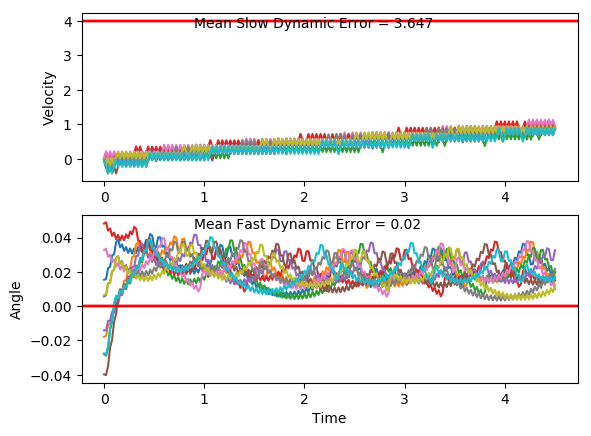

The file beside this chart, header and first rows:
x, xdot, theta, thetadot, x, xdot, theta, thetadot, x.1, xdot.1, theta.1, thetadot.1, x.1.1, xdot.1.1, theta.1.1, thetadot.1.1, x.1.1.1, xdot.1.1.1, theta.1.1.1, thetadot.1.1.1, x.1.1.1.1, xdot.1.1.1.1, theta.1.1.1.1, thetadot.1.1.1.1
-16.0, -0.02391, -0.02754, -0.04251, -16.0, 0.01435, 0.006566, 0.02437, -16.0, -0.02947, 0.005644, 0.03334, -16.0, 0.03115, 0.03269, 0.04178, -16.0, -0.03103, -0.03979, -0.02055, -16.0, 0.04045, -0.01409, -0.004279
-16, -0.2186, -0.02839, 0.2414, -16, -0.1809, 0.007054, 0.3191, -16, -0.2247, 0.006311, 0.3278, -16, 0.2258, 0.03353, -0.2404, -16, -0.2256, -0.0402, 0.2593, -16, -0.1545, -0.01418, 0.2839
-16, -0.4133, -0.02357, 0.5249, -16, 0.01415, 0.01344, 0.02867, -16.01, -0.02964, 0.01287, 0.03712, -15.99, 0.03021, 0.02872, 0.06266, -16.01, -0.4201, -0.03501, 0.5391, -16, 0.04085, -0.008499, -0.0132
-16.01, -0.2179, -0.01307, 0.2249, -16, -0.1812, 0.01401, 0.3256, -16.01, -0.2249, 0.01361, 0.3338, -15.99, 0.2249, 0.02997, -0.2208, -16.01, -0.2245, -0.02423, 0.2356, -16, -0.1541, -0.008763, 0.2768
-16.02, -0.4128, -0.008569, 0.5135, -16.01, 0.01376, 0.02052, 0.03733, -16.01, -0.03002, 0.02029, 0.04547, -15.99, 0.02937, 0.02556, 0.08116, -16.02, -0.4193, -0.01952, 0.5205, -16, 0.0411, -0.003227, -0.01864
-16.03, -0.2176, 0.0017, 0.2181, -16.01, -0.1816, 0.02127, 0.3364, -16.01, -0.2254, 0.0212, 0.3445, -15.99, 0.2241, 0.02718, -0.2034, -16.03, -0.2239, -0.009112, 0.2217, -16, -0.154, -0.0036, 0.273
-16.03, -0.02248, 0.006062, -0.07405, -16.01, 0.01317, 0.028, 0.05052, -16.02, -0.03061, 0.02808, 0.05856, -15.98, 0.02862, 0.02311, 0.09778, -16.03, -0.4189, -0.004678, 0.5115, -16.01, 0.0412, 0.001861, -0.02079
-16.03, -0.2177, 0.004581, 0.2205, -16.01, 0.2079, 0.02901, -0.2332, -16.02, 0.1641, 0.02926, -0.2251, -15.98, 0.2234, 0.02507, -0.1875, -16.04, -0.2237, 0.005553, 0.2174, -16.01, -0.154, 0.001445, 0.2725
-16.03, -0.02263, 0.008991, -0.0707, -16.01, 0.01235, 0.02434, 0.06849, -16.01, -0.03143, 0.02475, 0.07663, -15.98, 0.02793, 0.02132, 0.113, -16.04, -0.02862, 0.0099, -0.07356, -16.01, 0.04115, 0.006895, -0.01975
-16.04, -0.2179, 0.007577, 0.2248, -16.01, 0.2071, 0.02571, -0.2164, -16.01, 0.1633, 0.02629, -0.2081, -15.98, 0.2227, 0.02358, -0.1729, -16.04, -0.2239, 0.008429, 0.2222, -16.01, -0.1541, 0.0065, 0.2751
-16.04, -0.02287, 0.01207, -0.06547, -16, 0.01164, 0.02138, 0.08426, -16.01, -0.03216, 0.02212, 0.09272, -15.97, 0.02729, 0.02012, 0.1271, -16.05, -0.02889, 0.01287, -0.06778, -16.01, 0.04096, 0.012, -0.01553
-16.04, -0.2182, 0.01076, 0.231, -16, 0.2064, 0.02307, -0.2016, -16.01, 0.1626, 0.02398, -0.1929, -15.97, 0.2221, 0.02266, -0.1592, -16.05, -0.2242, 0.01152, 0.2289, -16.01, -0.1543, 0.01169, 0.2809
-16.04, -0.02319, 0.01538, -0.05827, -16, 0.011, 0.01904, 0.09827, -16.01, -0.03282, 0.02012, 0.1072, -15.97, 0.02667, 0.01948, 0.1406, -16.05, -0.02924, 0.0161, -0.06009, -16.01, 0.04062, 0.01731, -0.008054
-16.04, -0.2185, 0.01422, 0.2392, -16, 0.2058, 0.021, -0.1883, -16.01, 0.162, 0.02226, -0.179, -15.97, 0.2215, 0.02229, -0.1459, -16.05, -0.2246, 0.01489, 0.2376, -16.01, -0.1547, 0.01715, 0.29
-16.05, -0.02362, 0.019, -0.04894, -15.99, 0.01043, 0.01724, 0.1109, -16, -0.03343, 0.01868, 0.1206, -15.96, 0.02608, 0.01937, 0.1537, -16.06, -0.02968, 0.01965, -0.05032, -16.02, 0.04013, 0.02295, 0.002814
-16.05, -0.219, 0.01802, 0.2497, -15.99, 0.2053, 0.01945, -0.1763, -16.01, 0.1614, 0.0211, -0.1661, -15.96, 0.2209, 0.02245, -0.1328, -16.06, -0.2251, 0.01864, 0.2485, -16.02, -0.1553, 0.02301, 0.3026
-16.05, -0.02415, 0.02302, -0.03727, -15.99, 0.009904, 0.01593, 0.1224, -16, -0.03399, 0.01777, 0.1331, -15.96, 0.02548, 0.01979, 0.1669, -16.06, -0.03023, 0.02361, -0.03825, -16.02, 0.03947, 0.02906, 0.01731
-16.05, -0.2196, 0.02227, 0.2626, -15.99, 0.2048, 0.01838, -0.1652, -16, 0.1609, 0.02044, -0.1539, -15.96, 0.2203, 0.02313, -0.1195, -16.06, -0.2257, 0.02285, 0.2618, -16.02, -0.1561, 0.0294, 0.319
-16.06, -0.02479, 0.02752, -0.02299, -15.98, 0.009414, 0.01507, 0.1333, -16, -0.03454, 0.01736, 0.1452, -15.95, 0.02487, 0.02074, 0.1804, -16.07, -0.03089, 0.02808, -0.02361, -16.02, 0.03863, 0.03578, 0.03575
-16.06, -0.2203, 0.02706, 0.2782, -15.98, 0.2043, 0.01774, -0.1546, -16, 0.1603, 0.02026, -0.142, -15.95, 0.2197, 0.02435, -0.1057, -16.07, -0.2264, 0.02761, 0.2778, -16.02, 0.2332, 0.0365, -0.2454
-16.06, -0.02557, 0.03263, -0.005776, -15.98, 0.008946, 0.01464, 0.1436, -16, -0.03508, 0.01742, 0.157, -15.95, 0.02423, 0.02223, 0.1946, -16.07, -0.03168, 0.03317, -0.006046, -16.02, 0.0376, 0.03159, 0.05854
-16.06, -0.2211, 0.03251, 0.297, -15.98, 0.2039, 0.01752, -0.1444, -16, 0.1598, 0.02056, -0.1301, -15.95, 0.219, 0.02613, -0.09098, -16.07, -0.2273, 0.03304, 0.2969, -16.01, 0.2323, 0.03276, -0.224
-16.07, -0.0265, 0.03845, 0.01477, -15.98, 0.008487, 0.01463, 0.1537, -15.99, -0.03562, 0.01796, 0.169, -15.95, 0.02354, 0.02431, 0.2098, -16.08, -0.03263, 0.03898, 0.01483, -16.01, 0.03668, 0.02828, 0.07882
-16.07, 0.168, 0.03875, -0.2655, -15.98, 0.2034, 0.0177, -0.1343, -16, 0.1592, 0.02134, -0.118, -15.94, 0.2183, 0.0285, -0.07508, -16.08, 0.1619, 0.03928, -0.2653, -16.01, 0.2314, 0.02986, -0.2048
-16.07, -0.02761, 0.03344, 0.03911, -15.97, 0.008025, 0.01502, 0.1639, -15.99, -0.03618, 0.01898, 0.1814, -15.94, 0.02278, 0.027, 0.2265, -16.08, -0.03375, 0.03397, 0.03951, -16, 0.03585, 0.02576, 0.09714
-16.07, 0.167, 0.03422, -0.2428, -15.97, 0.2029, 0.01829, -0.124, -15.99, 0.1587, 0.02261, -0.1053, -15.94, 0.2175, 0.03153, -0.05759, -16.08, 0.1609, 0.03476, -0.2423, -16, 0.2306, 0.02771, -0.1873
-16.06, -0.02857, 0.02936, 0.06044, -15.97, 0.00755, 0.01581, 0.1744, -15.99, -0.03677, 0.0205, 0.1945, -15.94, 0.02195, 0.03038, 0.2449, -16.07, -0.03473, 0.02992, 0.06118, -16, 0.03509, 0.02396, 0.114
-16.06, 0.1661, 0.03057, -0.2228, -15.97, 0.2024, 0.0193, -0.1133, -15.99, 0.158, 0.02439, -0.09169, -15.93, 0.2166, 0.03528, -0.03808, -16.08, 0.1599, 0.03114, -0.2219, -16, 0.2299, 0.02624, -0.171
-16.06, -0.02943, 0.02612, 0.07933, -15.96, 0.007049, 0.01704, 0.1854, -15.99, -0.03741, 0.02256, 0.2086, -15.93, 0.02102, 0.03451, 0.2655, -16.07, -0.0356, 0.0267, 0.08042, -15.99, 0.03437, 0.02282, 0.1298
-16.06, 0.1653, 0.0277, -0.205, -15.96, 0.2019, 0.02075, -0.1018, -15.99, 0.1574, 0.02673, -0.0769, -15.93, 0.2156, 0.03982, -0.01608, -16.07, 0.1591, 0.02831, -0.2037, -15.99, 0.2292, 0.02541, -0.1556
-16.06, -0.0302, 0.0236, 0.09629, -15.96, 0.00651, 0.01871, 0.1973, -15.98, -0.03812, 0.02519, 0.2241, -15.93, 0.4102, 0.0395, -0.2959, -16.07, -0.03639, 0.02424, 0.09776, -15.99, 0.03368, 0.0223, 0.145
-16.06, 0.1646, 0.02553, -0.1889, -15.96, 0.2014, 0.02266, -0.08938, -15.99, 0.1566, 0.02967, -0.06053, -15.92, 0.2145, 0.03358, 0.008942, -16.07, 0.1584, 0.02619, -0.1872, -15.99, 0.2285, 0.0252, -0.1406
-16.06, -0.0309, 0.02175, 0.1118, -15.95, 0.00592, 0.02087, 0.2104, -15.98, -0.0389, 0.02846, 0.2414, -15.91, 0.4091, 0.03376, -0.273, -16.07, -0.03711, 0.02245, 0.1137, -15.98, 0.033, 0.02239, 0.16
-16.06, 0.1639, 0.02399, -0.174, -15.95, 0.2007, 0.02508, -0.07566, -15.98, 0.1558, 0.03329, -0.04221, -15.91, 0.2135, 0.0283, 0.03018, -16.07, 0.1577, 0.02472, -0.1719, -15.98, 0.2278, 0.02559, -0.1256
-16.05, -0.03155, 0.02051, 0.1262, -15.95, 0.005265, 0.02356, 0.2248, -15.98, -0.03978, 0.03245, 0.2608, -15.9, 0.4082, 0.02891, -0.2534, -16.06, -0.03778, 0.02128, 0.1285, -15.98, 0.03232, 0.02308, 0.1751
-16.05, 0.1633, 0.02303, -0.16, -15.95, 0.2, 0.02806, -0.06033, -15.98, 0.1549, 0.03766, -0.02148, -15.89, 0.2127, 0.02384, 0.04822, -16.07, 0.157, 0.02385, -0.1574, -15.98, 0.2271, 0.02658, -0.1102
-16.05, -0.03218, 0.01983, 0.1399, -15.95, 0.00453, 0.02685, 0.2411, -15.98, 0.3494, 0.03723, -0.3021, -15.89, 0.4075, 0.0248, -0.2368, -16.06, -0.03843, 0.02071, 0.1427, -15.97, 0.03161, 0.02438, 0.1907
-16.05, 0.1627, 0.02263, -0.1465, -15.95, 0.1993, 0.03167, -0.04303, -15.97, 0.1538, 0.03119, 0.002138, -15.88, 0.212, 0.02007, 0.06355, -16.06, 0.1564, 0.02356, -0.1433, -15.97, 0.2264, 0.02819, -0.09419
-16.05, -0.03278, 0.0197, 0.1533, -15.94, 0.003697, 0.03081, 0.2595, -15.97, -0.04176, 0.03123, 0.3045, -15.88, 0.4068, 0.02134, -0.2227, -16.06, -0.03906, 0.02069, 0.1567, -15.97, 0.03086, 0.02631, 0.2073
-16.05, 0.1621, 0.02277, -0.1331, -15.94, 0.1984, 0.036, -0.02333, -15.97, 0.1529, 0.03732, 0.02183, -15.87, 0.2114, 0.01688, 0.07661, -16.06, 0.1558, 0.02383, -0.1294, -15.97, 0.2256, 0.03045, -0.07702
-16.04, -0.03339, 0.0201, 0.1666, -15.94, 0.393, 0.03554, -0.3044, -15.97, 0.3475, 0.03776, -0.2589, -15.86, 0.4063, 0.01841, -0.2107, -16.06, -0.0397, 0.02124, 0.1707, -15.96, 0.03005, 0.02891, 0.2251
-16.05, 0.1614, 0.02344, -0.1196, -15.93, 0.1973, 0.02945, -0.0007615, -15.96, 0.1518, 0.03258, 0.0455, -15.86, 0.2109, 0.0142, 0.08773, -16.06, 0.1551, 0.02465, -0.1152, -15.96, 0.2247, 0.03341, -0.05831
-16.04, -0.03401, 0.02104, 0.1804, -15.93, 0.001812, 0.02943, 0.3011, -15.96, 0.3465, 0.03349, -0.2367, -15.85, 0.4058, 0.01596, -0.2004, -16.06, -0.04035, 0.02235, 0.1851, -15.96, 0.02916, 0.03225, 0.2447
-16.04, 0.1608, 0.02465, -0.1056, -15.93, 0.1965, 0.03545, 0.01781, -15.95, 0.1509, 0.02876, 0.06633, -15.84, 0.2105, 0.01195, 0.09723, -16.06, 0.1544, 0.02605, -0.1004, -15.96, 0.2238, 0.03714, -0.03761
-16.04, -0.03466, 0.02254, 0.1947, -15.92, 0.3911, 0.03581, -0.2635, -15.95, 0.3456, 0.03009, -0.2171, -15.84, 0.4054, 0.01389, -0.1917, -16.05, -0.04104, 0.02404, 0.2004, -15.95, 0.02818, 0.03639, 0.2666
-16.04, 0.1601, 0.02643, -0.09074, -15.91, 0.1955, 0.03054, 0.04028, -15.94, 0.15, 0.02574, 0.08488, -15.83, 0.2101, 0.01006, 0.1054, -16.05, 0.1537, 0.02805, -0.08462, -15.95, 0.2228, 0.04172, -0.01443
-16.04, -0.03536, 0.02462, 0.2102, -15.91, 0.3902, 0.03135, -0.2426, -15.94, 0.3448, 0.02744, -0.1996, -15.83, 0.4051, 0.01217, -0.1841, -16.05, -0.04178, 0.02636, 0.2168, -15.95, 0.4173, 0.04143, -0.2937
-16.04, 0.1594, 0.02882, -0.07466, -15.9, 0.1946, 0.02649, 0.05979, -15.93, 0.1493, 0.02345, 0.1016, -15.82, 0.2098, 0.008484, 0.1124, -16.05, 0.153, 0.0307, -0.06747, -15.94, 0.2216, 0.03556, 0.01179
-16.03, -0.03612, 0.02733, 0.227, -15.9, 0.3893, 0.02769, -0.2244, -15.93, 0.3441, 0.02548, -0.1836, -15.81, 0.01456, 0.01073, 0.4077, -16.05, -0.0426, 0.02935, 0.2347, -15.93, 0.4162, 0.03579, -0.2695
-16.04, 0.1586, 0.03187, -0.05696, -15.89, 0.1938, 0.0232, 0.07687, -15.92, 0.1486, 0.02181, 0.1171, -15.81, 0.2095, 0.01889, 0.1184, -16.05, 0.1521, 0.03404, -0.04855, -15.93, 0.2206, 0.0304, 0.03429
-16.03, -0.03696, 0.03073, 0.2456, -15.89, 0.3886, 0.02474, -0.2084, -15.92, 0.3434, 0.02415, -0.1687, -15.81, 0.4044, 0.02125, -0.1682, -16.05, -0.0435, 0.03307, 0.2547, -15.92, 0.4152, 0.03109, -0.2486
-16.03, 0.1577, 0.03564, -0.03723, -15.88, 0.1931, 0.02057, 0.09198, -15.91, 0.1479, 0.02078, 0.1315, -15.8, 0.209, 0.01789, 0.1311, -16.05, 0.1511, 0.03816, -0.02739, -15.91, 0.2197, 0.02612, 0.05368
-16.03, -0.03791, 0.0349, 0.2665, -15.88, 0.388, 0.02241, -0.1941, -15.91, 0.3428, 0.02341, -0.1545, -15.8, 0.4038, 0.02051, -0.1559, -16.04, 0.3457, 0.03762, -0.3078, -15.91, 0.4144, 0.02719, -0.2307
-16.03, 0.1567, 0.04023, -0.01499, -15.87, 0.1925, 0.01853, 0.1055, -15.9, 0.1473, 0.02032, 0.1455, -15.79, 0.2084, 0.01739, 0.1432, -16.04, 0.1501, 0.03146, -0.003488, -15.9, 0.2189, 0.02258, 0.07048
-16.03, 0.3512, 0.03993, -0.2947, -15.86, 0.3874, 0.02064, -0.1813, -15.9, 0.3421, 0.02323, -0.1408, -15.79, 0.4033, 0.02026, -0.144, -16.03, -0.04551, 0.03139, 0.299, -15.9, 0.4137, 0.02399, -0.215
-16.02, 0.1556, 0.03403, 0.01029, -15.86, 0.192, 0.01701, 0.1179, -15.89, 0.1467, 0.02041, 0.1592, -15.78, 0.2079, 0.01738, 0.1551, -16.04, 0.1492, 0.03737, 0.01633, -15.89, 0.2182, 0.01969, 0.08516
-16.02, 0.3502, 0.03424, -0.2715, -15.85, 0.3868, 0.01937, -0.1694, -15.89, 0.3415, 0.0236, -0.127, -15.77, 0.4027, 0.02048, -0.1321, -16.03, 0.3437, 0.0377, -0.2643, -15.88, 0.4131, 0.02139, -0.2012
-16.01, 0.1546, 0.02881, 0.03181, -15.84, 0.1914, 0.01598, 0.1293, -15.88, 0.1461, 0.02106, 0.173, -15.77, 0.2073, 0.01784, 0.167, -16.03, 0.1481, 0.03241, 0.04, -15.88, 0.2177, 0.01737, 0.09811
-16.01, 0.3493, 0.02945, -0.2516, -15.84, 0.3863, 0.01857, -0.1583, -15.88, 0.3409, 0.02452, -0.1129, -15.76, 0.4022, 0.02118, -0.12, -16.02, 0.3427, 0.03321, -0.2423, -15.87, 0.4125, 0.01933, -0.189
-16, 0.1537, 0.02441, 0.05018, -15.83, 0.191, 0.0154, 0.1402, -15.87, 0.1454, 0.02226, 0.1874, -15.75, 0.2068, 0.01878, 0.1793, -16.02, 0.1471, 0.02836, 0.06069, -15.86, 0.2171, 0.01555, 0.1097
... 166 more rows
